Run: headless pygame with SDL's dummy video driver; simulated clock (each Clock.tick advances the game by its frame time, no real sleeping); random seed 0; keys injected as events and as key.get_pressed() state; no mouse input.
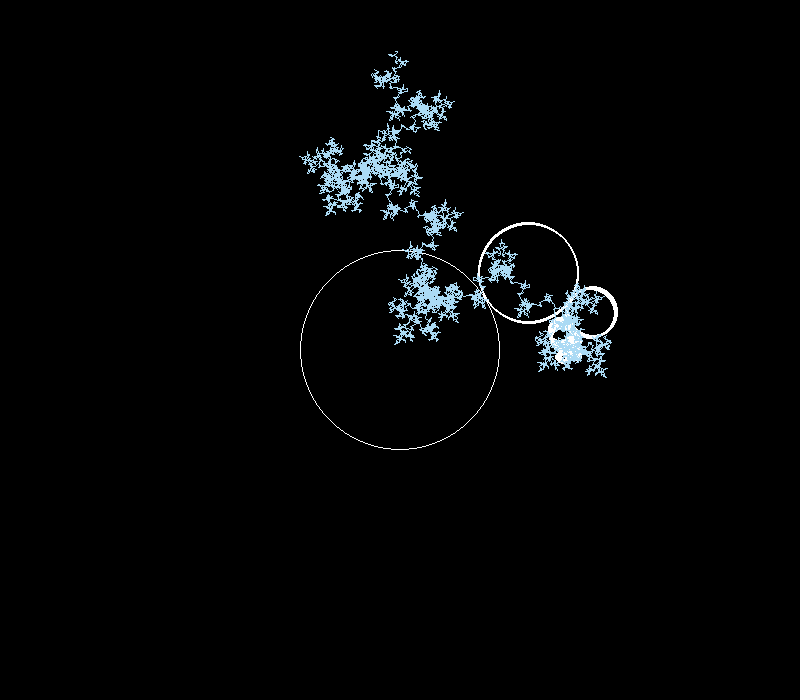
Frame 1 of 4 · flips 1–60 · no input
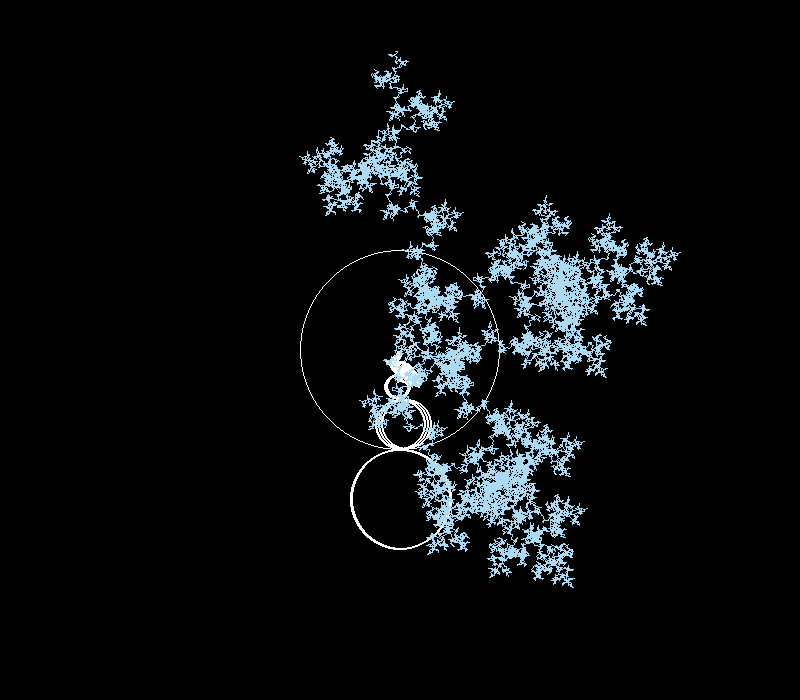
Frame 2 of 4 · flips 61–180 · tapped SPACE, RETURN · held RIGHT (→), D
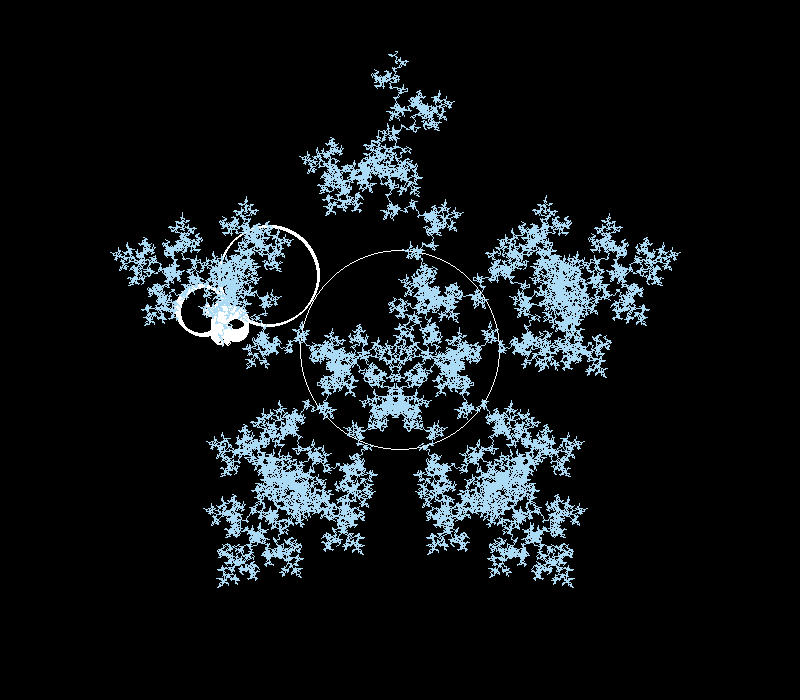
Frame 3 of 4 · flips 181–300 · held DOWN (↓), S
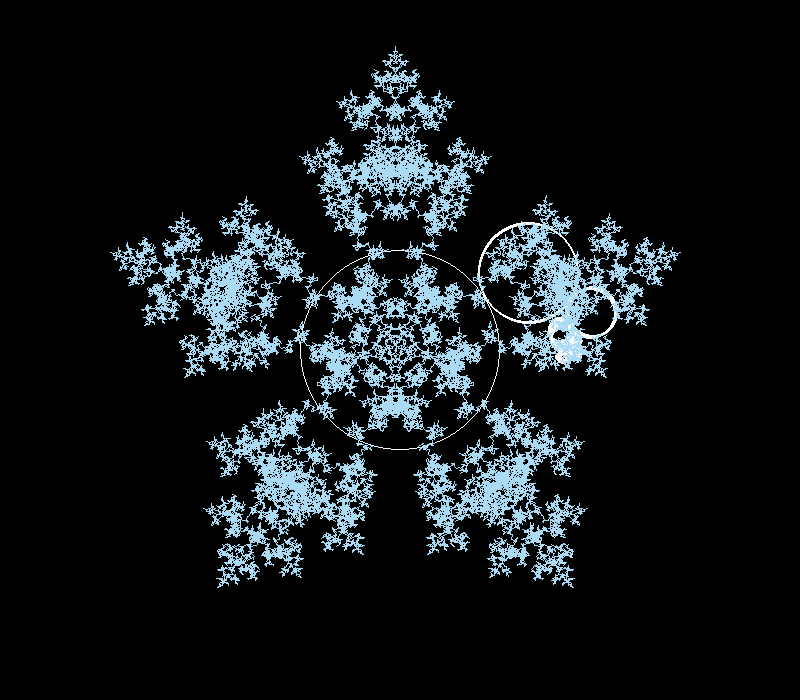
Frame 4 of 4 · flips 301–420 · held LEFT (←), A, UP (↑), W

The pygame program that drew these frames:

#Fractal Spirograph
#Rohan Deswal
import pygame
from math import cos,sin,pi,radians
pygame.init()

angularOffset = -pi/2

class Circle:
    def __init__(self,x,y,r,k,i = 0,parent = None):
        self.x = x
        self.y = y
        self.r = r
        self.parent = parent
        self.time = 0
        self.speed = 0.01*radians((k)**(i-1))
    def show(self):
        if not self.r < 1:
            pygame.draw.circle(gameDisplay,(255,255,255),(self.x,self.y),int(self.r),1)
    def update(self):
        if self.parent != None:
            self.time += self.speed
            self.x = int(self.parent.x + (self.parent.r + self.r) * cos(self.time+angularOffset))
            self.y = int(self.parent.y + (self.parent.r + self.r) * sin(self.time+angularOffset))

display_width = 800
display_height = 700

gameDisplay = pygame.display.set_mode((display_width,display_height))
clock = pygame.time.Clock()

def game_loop():

    # Values to play with
    k = -4  # integer only
    ratio = 0.5 # can be anything
    n_circles = 11 # more than 20 just makes it ugly and chaotic

    circles = []

    circles.append(Circle(int(display_width/2),int(display_height/2),100,k))

    for i in range(1,n_circles):
        circles.append(Circle(0,0,circles[i-1].r * ratio,k,i,circles[i-1]))

    points = []

    iters_per_frame = 100

    while True:
        for event in pygame.event.get():
            if event.type == pygame.QUIT:
                pygame.display.quit()

        gameDisplay.fill((0,0,0))
        for i in range(0,iters_per_frame):
            for c in circles:
                c.update()
                c.show()
            points.append((circles[-1].x,circles[-1].y))

        pygame.draw.lines(gameDisplay,(171, 218, 244),False,points,1)

        pygame.display.update()
        clock.tick(60)

game_loop()            
